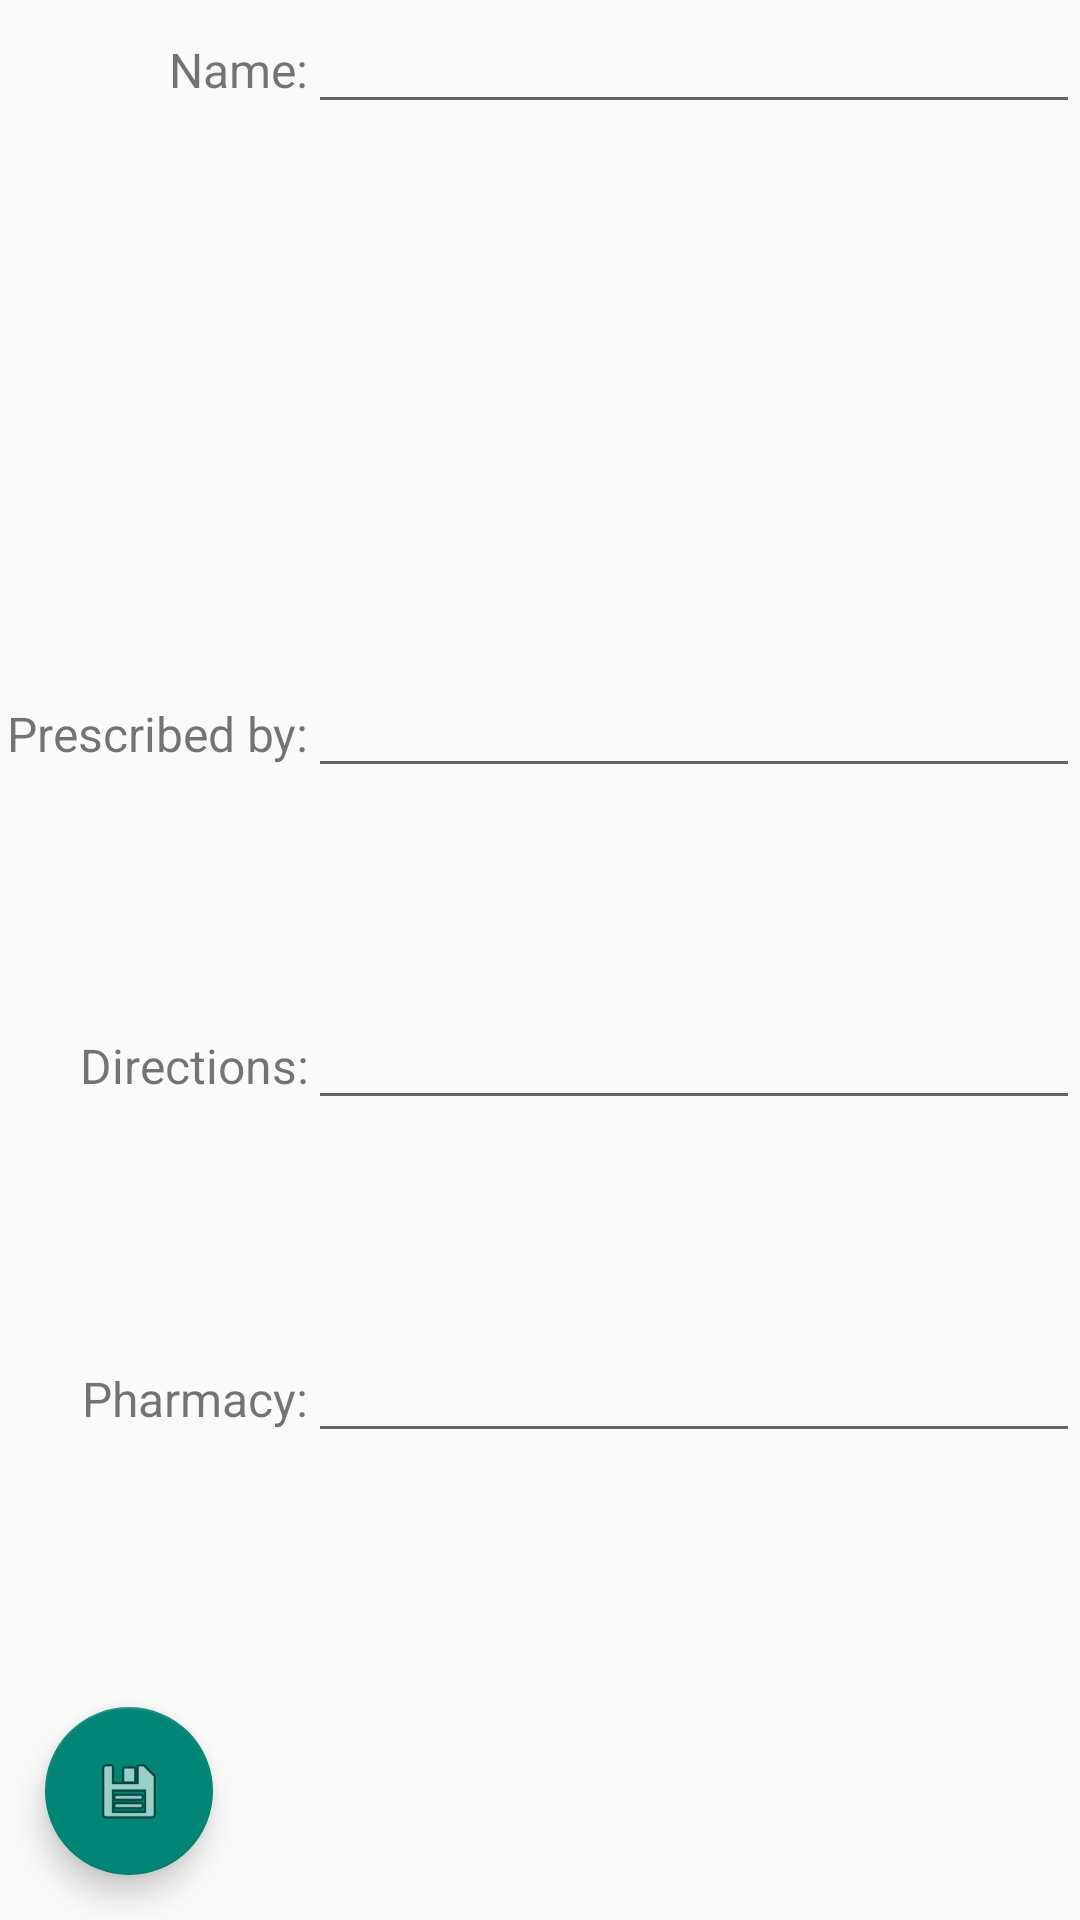

Write the Android layout XML for this screen, with the resource values it uses.
<!-- AndroidManifest.xml: application theme Theme.AppCompat.Light.NoActionBar -->
<!-- res/layout/activity_save_pill.xml -->
<ScrollView xmlns:android="http://schemas.android.com/apk/res/android"
    xmlns:app="http://schemas.android.com/apk/res-auto"
    xmlns:tools="http://schemas.android.com/tools"
    android:layout_width="match_parent"
    android:layout_height="match_parent"
    android:fillViewport="true"
    tools:context="com.stvjuliengmail.smartmeds.activity.SavePillActivity">

    <LinearLayout
        android:layout_width="match_parent"
        android:layout_height="wrap_content"
        android:orientation="vertical">

        <LinearLayout
            android:layout_width="match_parent"
            android:layout_height="0dp"
            android:layout_weight="2"
            android:orientation="horizontal">

            <TextView
                android:layout_width="0dp"
                android:layout_height="wrap_content"
                android:layout_weight="1"
                android:gravity="right"
                android:text="Name:"
                android:textSize="16dp" />

            <EditText
                android:id="@+id/etName"
                android:layout_width="0dp"
                android:layout_height="wrap_content"
                android:layout_weight="2.5"
                android:gravity="left|center"
                android:paddingLeft="8dp"
                android:textSize="18dp" />
        </LinearLayout>

        <LinearLayout
            android:layout_width="match_parent"
            android:layout_height="0dp"
            android:layout_weight="1"
            android:orientation="horizontal">

            <TextView
                android:layout_width="0dp"
                android:layout_height="wrap_content"
                android:layout_weight="1"
                android:gravity="right"
                android:text="Prescribed by:"
                android:textSize="16dp" />

            <EditText
                android:id="@+id/etDoctor"
                android:layout_width="0dp"
                android:layout_height="wrap_content"
                android:layout_weight="2.5"
                android:gravity="left|center"
                android:paddingLeft="8dp"
                android:textSize="18dp" />
        </LinearLayout>

        <LinearLayout
            android:layout_width="match_parent"
            android:layout_height="0dp"
            android:layout_weight="1"
            android:orientation="horizontal">

            <TextView
                android:layout_width="0dp"
                android:layout_height="wrap_content"
                android:layout_weight="1"
                android:gravity="right"
                android:text="Directions:"
                android:textSize="16dp" />

            <EditText
                android:id="@+id/etDirections"
                android:layout_width="0dp"
                android:layout_height="wrap_content"
                android:layout_weight="2.5"
                android:gravity="left|center"
                android:paddingLeft="8dp"
                android:textSize="18dp" />
        </LinearLayout>

        <LinearLayout
            android:layout_width="match_parent"
            android:layout_height="0dp"
            android:layout_weight="1"
            android:orientation="horizontal">

            <TextView
                android:layout_width="0dp"
                android:layout_height="wrap_content"
                android:layout_weight="1"
                android:gravity="right|center"
                android:text="Pharmacy:"
                android:textSize="16dp" />

            <EditText
                android:id="@+id/etPharmacy"
                android:layout_width="0dp"
                android:layout_height="wrap_content"
                android:layout_weight="2.5"
                android:gravity="left|center"
                android:paddingLeft="8dp"
                android:textSize="18dp" />
        </LinearLayout>


        <android.support.design.widget.FloatingActionButton
            android:id="@+id/fabSave"
            android:layout_width="match_parent"
            android:layout_height="wrap_content"
            android:layout_margin="15dp"
            android:clickable="true"
            android:padding="10dp"
            app:fabSize="normal"
            app:srcCompat="@android:drawable/ic_menu_save" />

    </LinearLayout>

</ScrollView>
<!-- resources referenced by this layout -->
<resources>

</resources>
